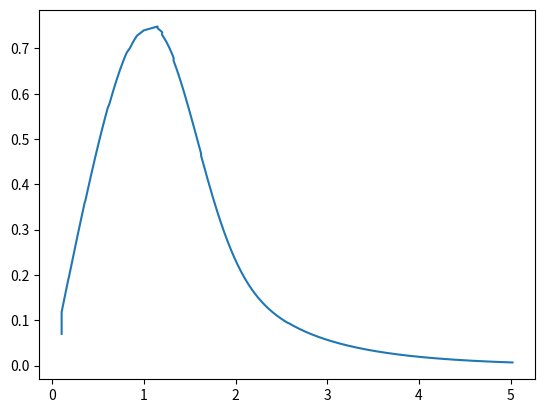

Python code for this plot:
import numpy as np
import math
import matplotlib.pyplot as plt


def fun(t,x):
    # This is the right-hand side of the first-order ordinary differential
    # equation dx/dt = fun.
#    fun = 3*t**2
    fun = np.exp(x)-x*np.exp(t)
    return fun

# Set initial conditions.
t = 0
x = 0.02

# Set initial step size.
dt = 1e-1

# Set minimal step size.
dt_min = 1e-5

# Set relative change tolerances.
dx_max = 0.01  # Enables faster speed.
dx_min = 0.008 # Controls accuracy.
x_tol = 1e-4

xarr = []
tarr = []

while (t < 5):

    # Calculate partial steps.
    k1 = fun(t,      x)
    k2 = fun(t+dt/2, x+dt*k1/2)
    k3 = fun(t+dt/2, x+dt*k2/2)
    k4 = fun(t+dt,   x+dt*k3)
    # Combine partial steps.
    step_x = x + dt/6*(k1+2*k2+2*k3+k4)

    # Calculate partial steps.
    k2 = fun(t+dt/4, x+dt*k1/4)
    k3 = fun(t+dt/4, x+dt*k2/4)
    k4 = fun(t+dt/2, x+dt*k3/2)
    # Combine partial steps.
    half_step_x = x + dt/12*(k1+2*k2+2*k3+k4)

    # Calculate partial steps.
    k2 = fun(t+dt,   x+dt*k1)
    k3 = fun(t+dt,   x+dt*k2)
    k4 = fun(t+2*dt, x+2*dt*k3)
    # Combine partial steps.
    dble_step_x = x + dt/3*(k1+2*k2+2*k3+k4)

    if (abs(step_x) < x_tol): # Use a fixed step size for small values of x.
        if (dt != dt_min):
            print("New step size",dt_min)
            dt = dt_min
        new_x = step_x
    else:
        if (abs(step_x) > x_tol and abs(step_x-half_step_x)/abs(step_x) > dx_max):
            dt = dt/2 # Error is too large; decrease step size.
            print("New step size",dt)
            new_x = half_step_x
        elif (abs(step_x) > x_tol and abs(step_x-dble_step_x)/abs(step_x) < dx_min):
            dt = dt*2 # Larger error is acceptable; increase step size.
            print("New step size",dt)
            new_x = dble_step_x
        else:
            new_x = step_x # This step size is just right.

    x = new_x
    xarr.append(new_x)
    t = t + dt
    tarr.append(t + dt)

print(xarr)
print(tarr)
plt.plot(tarr,xarr)
plt.show()
